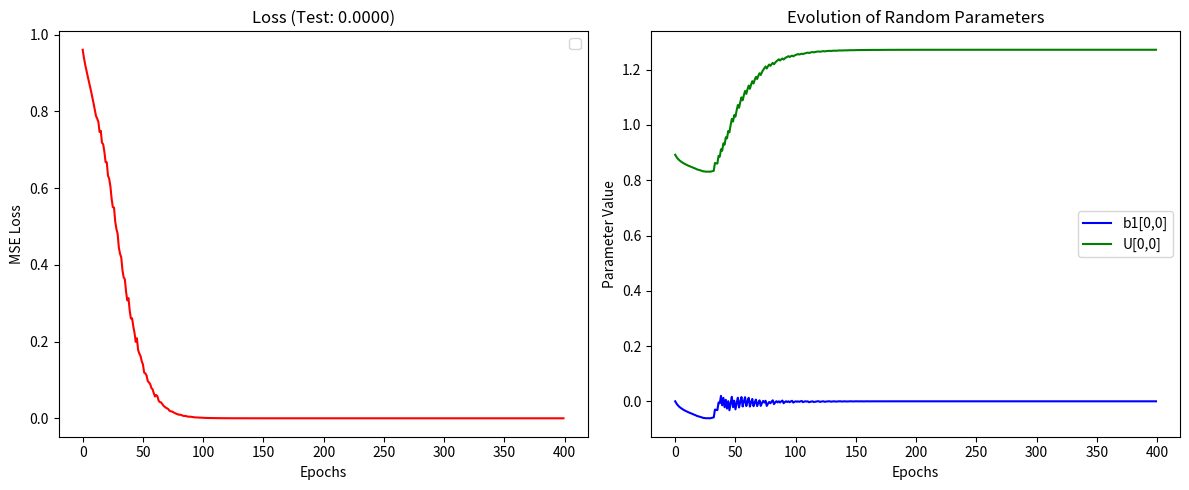

Here is the Python script that generated this plot:
#!/usr/bin/env python3
# -*- coding: utf-8 -*-
"""
Created on Tue Nov 25 17:41:33 2025

@author: noammajor
"""
#%% import
import numpy as np
import matplotlib.pyplot as plt
#%%  dataset
# Create dataset
X = np.array([
    [0, 0],
    [0, 1],
    [1, 0],
    [1, 1]
])
y = np.array([-1, 1, 1, -1]).reshape(-1, 1)

#%% helpers function
# gradients function
def Graidents(y,y_Pred ,w ,h , x):
    #dirivitive by yPred
    grad_y = -2*(y - y_Pred) / y.shape[0]
    #graident w
    grad_w = np.dot(h.T, grad_y)
    #graident b2
    grad_b2 = np.sum(grad_y, axis=0, keepdims=True)
    #max grad
    gradMaxF = np.dot(grad_y, w.T)* np.where(h > 0, 1, 0)
    #graident b1
    grad_b1 = np.sum(gradMaxF, axis=0, keepdims=True)
    #graident U
    grad_U = np.dot(x.T,gradMaxF )
    return grad_w,grad_b2,grad_b1,grad_U

# max func (forward pass)
def MaxFunc(U,x,b):
    z = np.dot(x, U) + b 
    return np.maximum(0, z), z
#%% Test function
def Test(U,X,b1,b2,y, w):
    #forward pass
    h, z = MaxFunc(U, X, b1)
    y_Pred = np.dot(h, w) + b2
    
    #loss calc
    loss = np.mean((y_Pred - y)**2)
    preds = np.where(y_Pred >= 0, 1, -1)
    accuracy = np.mean(np.equal(y, preds))
    return loss, accuracy
    
#%% Model 

learningRate = 0.1
epochs = 400
input_dim = 2
internal_dim =2

# Random Init seed
np.random.seed(None)

#Random inishilization
#bais is safe at zero to start
U = np.random.normal(loc=0.0, scale=0.5, size=(input_dim, internal_dim))
b1 = np.zeros((1, internal_dim))
w = np.random.normal(loc=0.0, scale=0.5, size=(internal_dim, 1))
b2= np.zeros((1,1))

#all trained params for random tracking
all_param_random_track = [[U, (0, 0), "U[0,0]"], [U, (0, 1), "U[0,1]"], 
    [U, (1, 0) , "U[1,0]"], [U, (1, 1), "U[1,1]"],
    [b1, (0, 0), "b1[0,0]"], [b1, (0, 1), "b1[0,1]"],
    [w, (0, 0), "w[0,0]"], [w, (1, 0), "w[1,0]"],
    [b2, (0, 0), "b2"]]

# choose randomly 2 parameters to track (np only, so cant use random libary)
indices = np.random.choice(len(all_param_random_track), 2, replace=False)

#random params to track
ranTrack1 = all_param_random_track[indices[0]]
ranTrack2 = all_param_random_track[indices[1]]

train_losses = []
param_1_history = []
param_2_history = []
for epoch in range(epochs):
    
    #forward pass
    h, z = MaxFunc(U, X, b1)
    y_Pred = np.dot(h,w) + b2
    
    #loss
    loss = np.mean((y_Pred - y)**2)
    train_losses.append(loss)
    
    param_1_history.append(ranTrack1[0][ranTrack1[1]])
    param_2_history.append(ranTrack2[0][ranTrack2[1]])
    grad_w,grad_b2,grad_b1,grad_U = Graidents(y, y_Pred, w, h, X)
    
    #Update learnable paramters
    U -= learningRate*grad_U
    w -= learningRate*grad_w
    b1 -= learningRate*grad_b1
    b2 -= learningRate*grad_b2

# Final Test + Plots
test_loss, test_acc = Test(U, X, b1, b2, y, w)
# Create two subplots
fig, (ax1, ax2) = plt.subplots(1, 2, figsize=(12, 5))

# Q4 - part 3
ax1.plot(train_losses, color='red')
ax1.set_title(f"Loss (Test: {test_loss:.4f})")
ax1.set_xlabel("Epochs")
ax1.set_ylabel("MSE Loss")
ax1.legend()

#Q4 - part 4
ax2.plot(param_1_history, label=ranTrack1[2], color='blue')
ax2.plot(param_2_history, label=ranTrack2[2], color='green')
ax2.set_title("Evolution of Random Parameters")
ax2.set_xlabel("Epochs")
ax2.set_ylabel("Parameter Value")
ax2.legend()

plt.tight_layout()
plt.show()